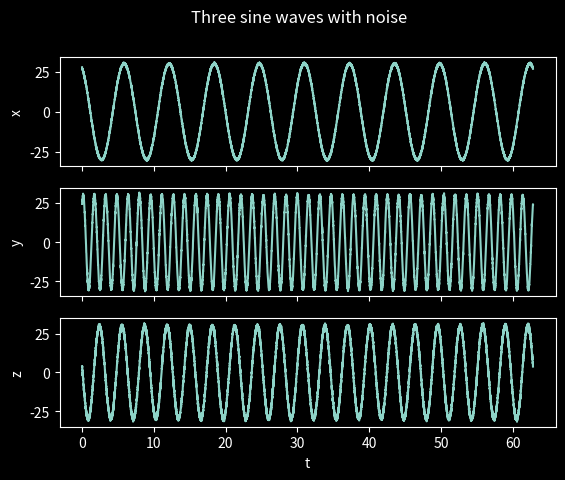

The script that saved this image:
import numpy as np
import pandas as pd
import matplotlib.pyplot as plt

#create three different sine wave functions with some noise
x = np.linspace(0, 20*np.pi, 10000, endpoint=False) 
y1 = 30 * (np.sin(x + 2)) + np.random.normal(0, 1, size=10000) * 0.3
y2 = 30 * (np.sin(4*x + 1)) + np.random.normal(0, 1, size=10000) * 0.5
y3 = 30 * (np.sin(2*x + 3)) + np.random.normal(0, 1, size=10000) * 0.7

#save data
df = pd.DataFrame({"t": x, "x": y1, "y": y2, "z": y3}) 
df.to_csv("Data\sine_wave_compare.csv", index=False) 

#graph
plt.style.use('dark_background')
fig, (ax1, ax2, ax3) = plt.subplots(3, 1, sharex=True)
ax1.plot(x, y1)
ax1.set_ylabel("x")
ax2.plot(x, y2)
ax2.set_ylabel("y")
ax3.plot(x, y3)
ax3.set_xlabel("t")
ax3.set_ylabel("z")
plt.suptitle("Three sine waves with noise")
# plt.savefig("sine_wave.png")
plt.show() 
